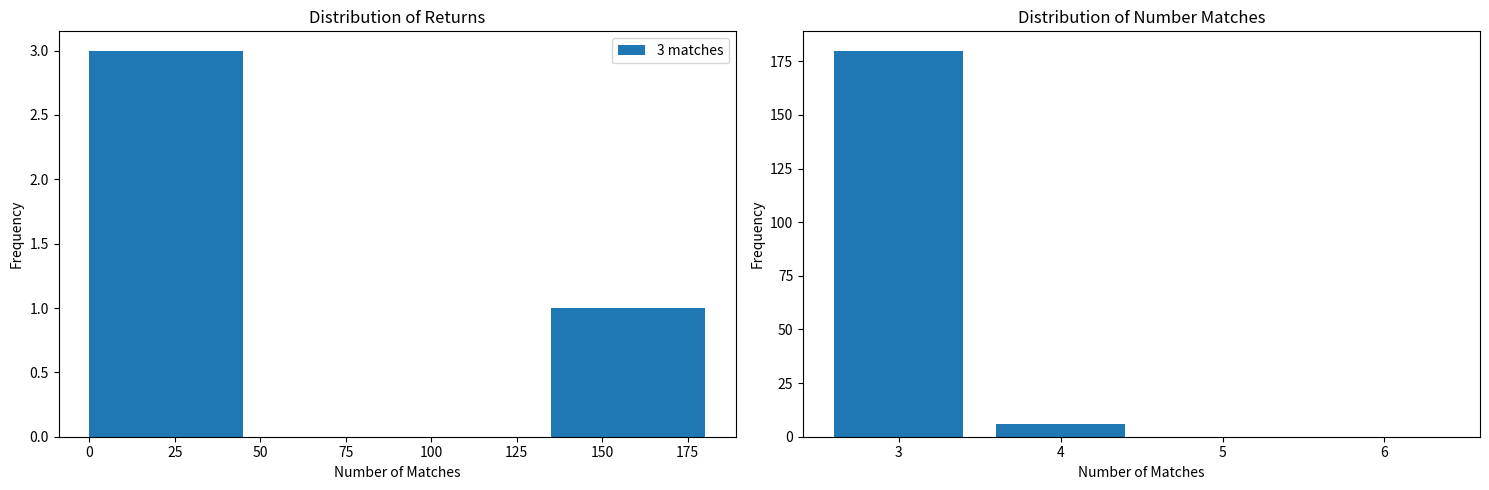

Write Python code to recreate this figure.
import numpy as np
from typing import List, Dict, Tuple
import matplotlib.pyplot as plt
import seaborn as sns
from dataclasses import dataclass

@dataclass
class PrizeStructure:
    """Prize structure for Mark Six lottery."""
    first_prize: float = 8_000_000  # Approximate HKD for matching all 6 numbers
    second_prize: float = 1_000_000  # Match 5 numbers + extra
    third_prize: float = 50_000     # Match 5 numbers
    fourth_prize: float = 2_000     # Match 4 numbers + extra
    fifth_prize: float = 640        # Match 4 numbers
    sixth_prize: float = 320        # Match 3 numbers + extra
    seventh_prize: float = 40       # Match 3 numbers
    ticket_cost: float = 10         # Cost per bet in HKD

class MonteCarloSimulator:
    def __init__(self, prize_structure: PrizeStructure = None):
        self.prize_structure = prize_structure or PrizeStructure()
        self.results_history = []
    
    def generate_random_draw(self) -> Tuple[List[int], int]:
        """Generate a random draw of 6 numbers plus extra number."""
        numbers = np.random.choice(49, size=7, replace=False) + 1
        return sorted(numbers[:6]), numbers[6]
    
    def calculate_prize(self, 
                       predicted_numbers: List[int], 
                       actual_numbers: List[int], 
                       extra_number: int) -> float:
        """Calculate prize based on matching numbers."""
        matches = len(set(predicted_numbers) & set(actual_numbers))
        matches_extra = extra_number in predicted_numbers
        
        if matches == 6:
            return self.prize_structure.first_prize
        elif matches == 5 and matches_extra:
            return self.prize_structure.second_prize
        elif matches == 5:
            return self.prize_structure.third_prize
        elif matches == 4 and matches_extra:
            return self.prize_structure.fourth_prize
        elif matches == 4:
            return self.prize_structure.fifth_prize
        elif matches == 3 and matches_extra:
            return self.prize_structure.sixth_prize
        elif matches == 3:
            return self.prize_structure.seventh_prize
        return 0
    
    def run_simulation(self, 
                      predicted_numbers: List[int], 
                      num_simulations: int = 10000) -> Dict:
        """Run Monte Carlo simulation for betting strategy analysis."""
        returns = []
        matches_history = []
        
        for _ in range(num_simulations):
            actual_numbers, extra_number = self.generate_random_draw()
            prize = self.calculate_prize(predicted_numbers, actual_numbers, extra_number)
            net_return = prize - self.prize_structure.ticket_cost
            returns.append(net_return)
            
            matches = len(set(predicted_numbers) & set(actual_numbers))
            matches_history.append(matches)
        
        results = {
            'mean_return': np.mean(returns),
            'std_return': np.std(returns),
            'max_return': np.max(returns),
            'min_return': np.min(returns),
            'positive_return_prob': np.mean(np.array(returns) > 0),
            'matches_distribution': np.bincount(matches_history, minlength=7)[3:],  # Count matches 3-6
        }
        
        self.results_history.append(results)
        return results
    
    def plot_simulation_results(self, results: Dict):
        """Visualize simulation results and return the figure."""
        fig, (ax1, ax2) = plt.subplots(1, 2, figsize=(15, 5))
        
        # Plot 1: Distribution of Returns (matches_distribution in results_history)
        ax1.set_title('Distribution of Returns')
        ax1.hist(
            self.results_history[-1]['matches_distribution'],
            bins=4,
            label=['3 matches', '4 matches', '5 matches', '6 matches']
        )
        ax1.set_xlabel('Number of Matches')
        ax1.set_ylabel('Frequency')
        ax1.legend()
        
        # Plot 2: Match distribution
        match_labels = ['3', '4', '5', '6']
        ax2.bar(match_labels, results['matches_distribution'])
        ax2.set_title('Distribution of Number Matches')
        ax2.set_xlabel('Number of Matches')
        ax2.set_ylabel('Frequency')
        
        fig.tight_layout()
        return fig  # <-- Return the figure object instead of calling plt.show()
    
    def print_simulation_summary(self, results: Dict):
        """Print summary statistics from simulation."""
        print("\nMonte Carlo Simulation Results:")
        print(f"Average Return: HKD {results['mean_return']:.2f}")
        print(f"Standard Deviation: HKD {results['std_return']:.2f}")
        print(f"Maximum Return: HKD {results['max_return']:.2f}")
        print(f"Minimum Return: HKD {results['min_return']:.2f}")
        print(f"Probability of Positive Return: {results['positive_return_prob']*100:.2f}%")
        
        print("\nMatching Numbers Distribution:")
        for i, count in enumerate(results['matches_distribution']):
            print(f"{i+3} matches: {count} times ({count/100:.2f}%)")

def main():
    # Example usage
    simulator = MonteCarloSimulator()
    
    # Example predicted numbers
    predicted_numbers = [1, 10, 20, 30, 40, 49]
    
    # Run simulation
    results = simulator.run_simulation(predicted_numbers)
    
    # Display results
    simulator.print_simulation_summary(results)
    plot_fig = simulator.plot_simulation_results(results)

if __name__ == "__main__":
    main() 